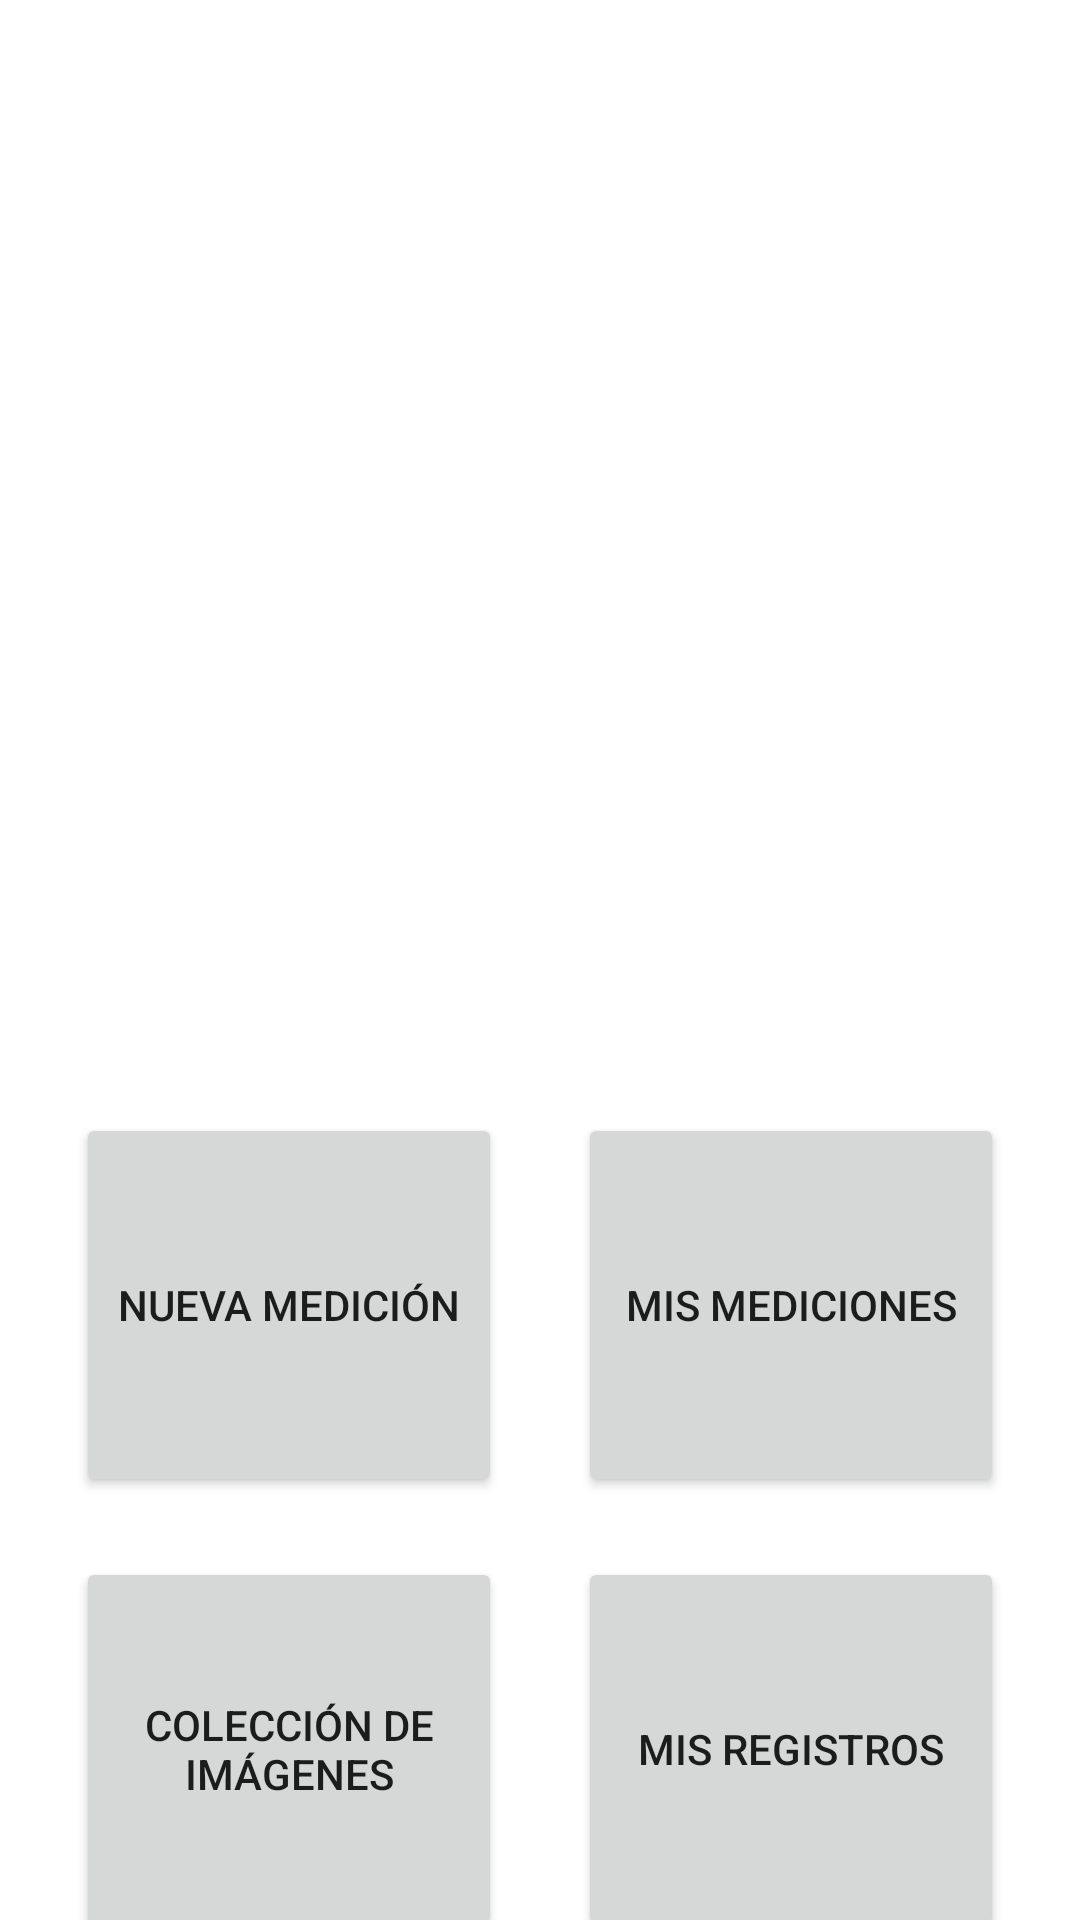

Reconstruct the res/layout file that produces this screen, plus the resources it refers to.
<!-- AndroidManifest.xml: application theme Theme.Corpochivor -->
<!-- res/layout/activity_main.xml -->
<?xml version="1.0" encoding="utf-8"?>
<androidx.constraintlayout.widget.ConstraintLayout xmlns:android="http://schemas.android.com/apk/res/android"
    xmlns:app="http://schemas.android.com/apk/res-auto"
    xmlns:tools="http://schemas.android.com/tools"
    android:layout_width="match_parent"
    android:layout_height="match_parent"
    tools:context=".MainActivity">

    <ImageView
        android:id="@+id/logo"
        android:layout_width="320dp"
        android:layout_height="175dp"
        android:layout_marginTop="140dp"
        android:contentDescription="@string/logo_description"
        app:layout_constraintEnd_toEndOf="parent"
        app:layout_constraintHorizontal_bias="0.538"
        app:layout_constraintStart_toStartOf="parent"
        app:layout_constraintTop_toTopOf="parent"
        app:srcCompat="@drawable/corpochivor" />

    <Button
        android:id="@+id/button_4"
        android:layout_width="142dp"
        android:layout_height="128dp"
        android:layout_marginTop="20dp"
        android:text="@string/menu_4"
        app:layout_constraintEnd_toEndOf="parent"
        app:layout_constraintHorizontal_bias="0.5"
        app:layout_constraintStart_toEndOf="@+id/button_3"
        app:layout_constraintTop_toBottomOf="@+id/button_2" />

    <Button
        android:id="@+id/button_2"
        android:layout_width="142dp"
        android:layout_height="128dp"
        android:layout_marginTop="56dp"
        android:text="@string/menu_2"
        app:layout_constraintEnd_toEndOf="parent"
        app:layout_constraintHorizontal_bias="0.5"
        app:layout_constraintStart_toEndOf="@+id/button_1"
        app:layout_constraintTop_toBottomOf="@+id/logo" />

    <Button
        android:id="@+id/button_3"
        android:layout_width="142dp"
        android:layout_height="128dp"
        android:layout_marginTop="20dp"
        android:text="@string/menu_3"
        app:layout_constraintEnd_toStartOf="@+id/button_4"
        app:layout_constraintHorizontal_bias="0.5"
        app:layout_constraintStart_toStartOf="parent"
        app:layout_constraintTop_toBottomOf="@+id/button_1" />

    <Button
        android:id="@+id/button_1"
        android:layout_width="142dp"
        android:layout_height="128dp"
        android:layout_marginTop="56dp"
        android:text="@string/menu_1"
        app:layout_constraintEnd_toStartOf="@+id/button_2"
        app:layout_constraintHorizontal_bias="0.5"
        app:layout_constraintStart_toStartOf="parent"
        app:layout_constraintTop_toBottomOf="@+id/logo" />

</androidx.constraintlayout.widget.ConstraintLayout>
<!-- resources referenced by this layout -->
<resources>
  <string name="logo_description">Logo de Corpochivor</string>
  <string name="menu_1">Nueva Medición</string>
  <string name="menu_2">Mis Mediciones</string>
  <string name="menu_3">Colección de Imágenes</string>
  <string name="menu_4">Mis Registros</string>
  <style name="Theme.Corpochivor" parent="Theme.MaterialComponents.DayNight.NoActionBar">
          <item name="android:windowAnimationStyle">@style/WindowAnimationTransition</item>
          
          <item name="colorPrimary">@color/blue_c1</item>
          <item name="colorPrimaryVariant">@color/blue_c2</item>
          <item name="colorOnPrimary">@color/white</item>
          
          <item name="colorSecondary">@color/green_c1</item>
          <item name="colorSecondaryVariant">@color/green_c2</item>
          <item name="colorOnSecondary">@color/white</item>
          
          <item name="android:statusBarColor" tools:targetApi="l">?attr/colorPrimaryVariant</item>
          
      </style>
  <style name="WindowAnimationTransition">
          <item name="android:windowEnterAnimation">@android:anim/fade_in</item>
          <item name="android:windowExitAnimation">@android:anim/fade_out</item>
      </style>
  <color name="blue_c1">#1B54A4</color>
  <color name="blue_c2">#0867B1</color>
  <color name="white">#FFFFFFFF</color>
  <color name="green_c1">#04A252</color>
  <color name="green_c2">#73BC44</color>
</resources>
